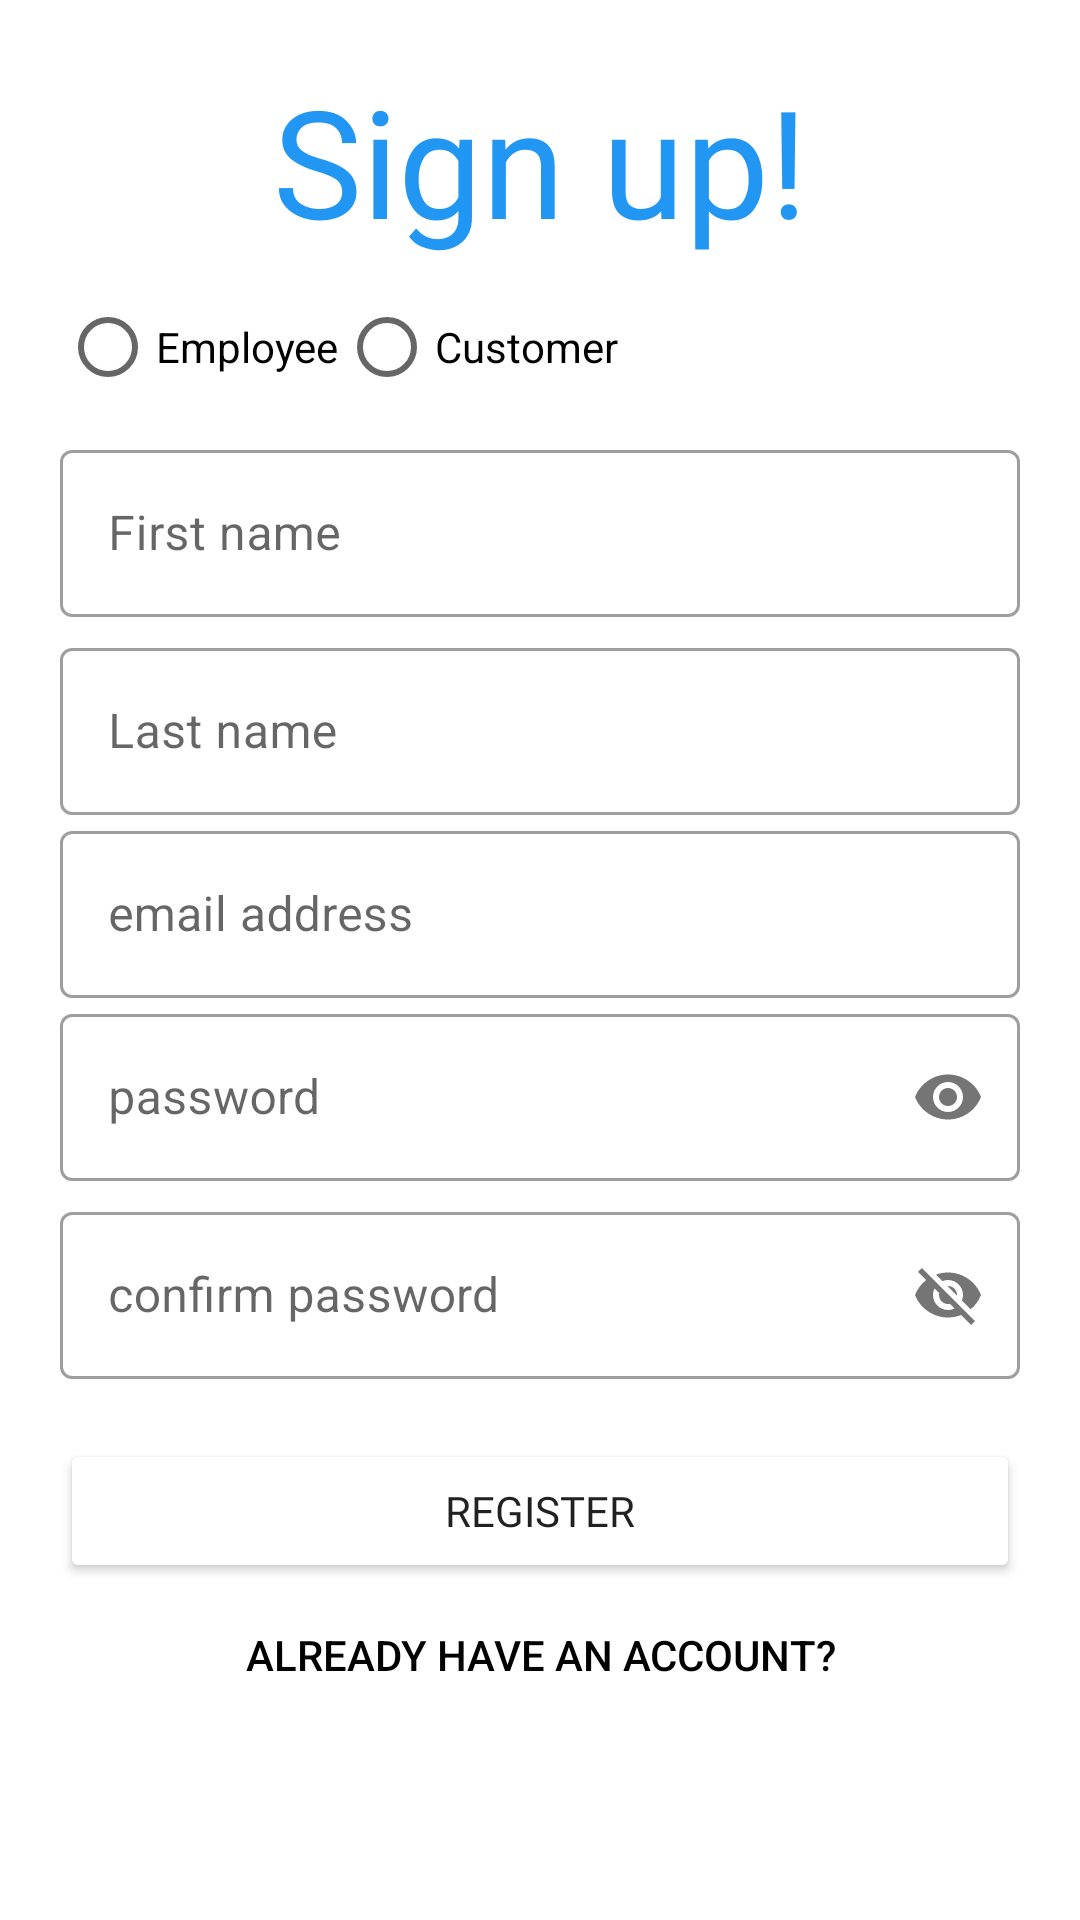

Here is an Android app screen rendered from its layout file. Give the layout XML and the strings, colors and styles it references.
<!-- AndroidManifest.xml: application theme Theme.Byblos -->
<!-- res/layout/activity_sign_up.xml -->
<?xml version="1.0" encoding="utf-8"?>
<LinearLayout xmlns:android="http://schemas.android.com/apk/res/android"
    xmlns:app="http://schemas.android.com/apk/res-auto"
    xmlns:tools="http://schemas.android.com/tools"
    android:layout_width="match_parent"
    android:layout_height="match_parent"
    android:orientation="vertical"
    tools:context=".SignUp"
    android:padding="20dp">

    <TextView
        android:id="@+id/signUpTitle"
        android:layout_width="match_parent"
        android:layout_height="wrap_content"
        android:fontFamily="@font/anton"
        android:text="@string/sign_up"
        android:textAlignment="center"
        android:textColor="#2196F3"
        android:textSize="50sp" />


    <LinearLayout
        android:layout_width="match_parent"
        android:layout_height="wrap_content"
        android:layout_marginTop="5dp"
        android:layout_marginBottom="20dp"
        android:orientation="vertical">

        <LinearLayout
            android:layout_width="wrap_content"
            android:layout_height="match_parent"
            android:orientation="horizontal">

            <RadioGroup
                android:id="@+id/radio_Group"
                android:layout_width="match_parent"
                android:layout_height="match_parent"
                android:layout_weight="1"
                android:orientation="horizontal">

                <RadioButton
                    android:id="@+id/employeeRadioButton"
                    android:layout_width="wrap_content"
                    android:layout_height="wrap_content"
                    android:gravity="center"
                    android:text="@string/employeeText" />

                <RadioButton
                    android:id="@+id/customerRadioButton"
                    android:layout_width="wrap_content"
                    android:layout_height="wrap_content"
                    android:text="@string/customerText" />
            </RadioGroup>


        </LinearLayout>

        <com.google.android.material.textfield.TextInputLayout
            android:id="@+id/firstnameField"
            style="@style/Widget.MaterialComponents.TextInputLayout.OutlinedBox"
            android:layout_width="match_parent"
            android:layout_height="wrap_content"
            android:hint="@string/firstName"
            android:layout_marginTop="5dp">

            <com.google.android.material.textfield.TextInputEditText
                android:layout_width="match_parent"
                android:layout_height="wrap_content"
                android:inputType="text"/>
        </com.google.android.material.textfield.TextInputLayout>

        <com.google.android.material.textfield.TextInputLayout
            android:id="@+id/lastnameField"
            style="@style/Widget.MaterialComponents.TextInputLayout.OutlinedBox"
            android:layout_width="match_parent"
            android:layout_height="wrap_content"
            android:hint="@string/lastName"
            android:layout_marginTop="5dp">

            <com.google.android.material.textfield.TextInputEditText
                android:layout_width="match_parent"
                android:layout_height="wrap_content"
                android:inputType="text"/>
        </com.google.android.material.textfield.TextInputLayout>

        <com.google.android.material.textfield.TextInputLayout
            android:id="@+id/emailField"
            style="@style/Widget.MaterialComponents.TextInputLayout.OutlinedBox"
            android:layout_width="match_parent"
            android:layout_height="wrap_content"
            android:hint="@string/email">

            <com.google.android.material.textfield.TextInputEditText
                android:layout_width="match_parent"
                android:layout_height="wrap_content"
                android:inputType="textEmailAddress"/>
        </com.google.android.material.textfield.TextInputLayout>

        <com.google.android.material.textfield.TextInputLayout
            android:id="@+id/passwordField"
            style="@style/Widget.MaterialComponents.TextInputLayout.OutlinedBox"
            android:layout_width="match_parent"
            android:layout_height="wrap_content"
            android:hint="@string/password"
            app:passwordToggleEnabled="true">

            <com.google.android.material.textfield.TextInputEditText
                android:layout_width="match_parent"
                android:layout_height="wrap_content"
                android:inputType="textPassword" />
        </com.google.android.material.textfield.TextInputLayout>

        <com.google.android.material.textfield.TextInputLayout
            android:id="@+id/confirmPasswordField"
            style="@style/Widget.MaterialComponents.TextInputLayout.OutlinedBox"
            android:layout_width="match_parent"
            android:layout_height="wrap_content"
            android:hint="confirm password"
            app:passwordToggleEnabled="true"
            android:layout_marginTop="5dp">

            <com.google.android.material.textfield.TextInputEditText
                android:layout_width="match_parent"
                android:layout_height="wrap_content"
                android:inputType="text"/>
        </com.google.android.material.textfield.TextInputLayout>

    </LinearLayout>

    <Button
        android:id="@+id/registerButton"
        android:layout_width="match_parent"
        android:layout_height="wrap_content"
        android:backgroundTint="@color/blue"
        android:fontFamily="@font/anton"
        android:text="@string/registerText" />

    <Button
        android:id="@+id/alreadyHaveAccountBtn"
        android:layout_width="match_parent"
        android:layout_height="wrap_content"
        android:background="#00000000"
        android:gravity="center"
        android:onClick="openLoginActivity"
        android:text="@string/alreadyHaveAccount"
        android:textColor="@color/black" />


</LinearLayout>
<!-- resources referenced by this layout -->
<resources>
  <string name="alreadyHaveAccount">already have an account? </string>
  <string name="customerText">Customer</string>
  <string name="email">email address</string>
  <string name="employeeText">Employee</string>
  <string name="firstName">First name</string>
  <string name="lastName">Last name</string>
  <string name="password">password</string>
  <string name="registerText">Register</string>
  <string name="sign_up">Sign up!</string>
  <style name="Theme.Byblos" parent="Theme.MaterialComponents.DayNight.NoActionBar">
          
          <item name="colorPrimary">@color/purple_500</item>
          <item name="colorPrimaryVariant">@color/purple_700</item>
          <item name="colorOnPrimary">@color/white</item>
          
          <item name="colorSecondary">@color/teal_200</item>
          <item name="colorSecondaryVariant">@color/teal_700</item>
          <item name="colorOnSecondary">@color/black</item>
          
          <item name="android:statusBarColor" tools:targetApi="l">?attr/colorOnPrimary</item>
          
      </style>
  <!-- not gathered from this repository: default colours our renderer supplied (Android Studio template values) -->
  <color name="purple_500">#FF6200EE</color>
  <color name="purple_700">#FF3700B3</color>
  <color name="teal_200">#FF03DAC5</color>
  <color name="teal_700">#FF018786</color>
  <color name="black">#FF000000</color>
  <color name="white">#FFFFFFFF</color>
</resources>
